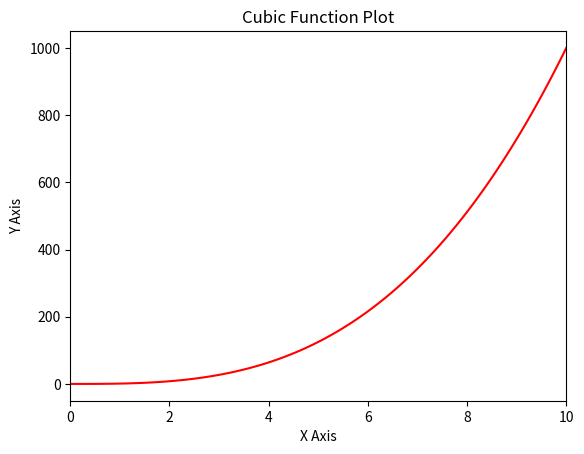

The matplotlib source for this figure:
import matplotlib.pyplot as plt
import numpy as np

# Generate x values between 0 and 10 (inclusive)
x = np.linspace(0, 10, 100)

# Generate y values for a cubic function y = x^3
y = x**3

# Plot the graph
plt.plot(x, y, color='red')  # Ensure the line is red
plt.xlim(0, 10)  # Set the x-axis to go from 0 to 10
plt.title("Cubic Function Plot")
plt.xlabel("X Axis")
plt.ylabel("Y Axis")

# Display the plot
plt.show()
